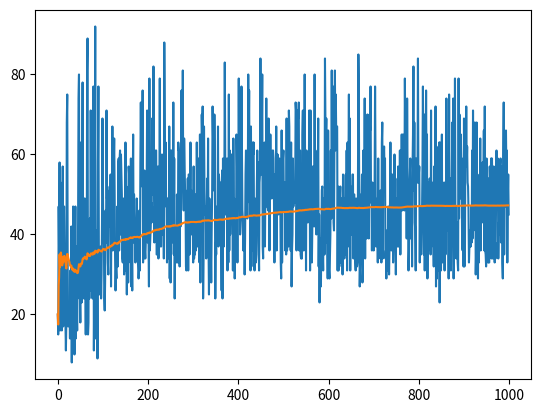

This chart was generated by the following Python code:
import matplotlib.pyplot as plt 
import numpy as np

# res = [40, 34, 39, 27, 13, 9, 14, 34, 75, 47, 36, 60, 20, 28, 39, 32, 62, 27, 44, 30, 31, 106, 24, 27, 53, 27, 102, 40, 37, 40, 31, 94, 52, 21, 34, 10, 79, 38, 40, 40, 84, 11, 49, 46, 41, 16, 43, 15, 43, 92, 78, 27, 79, 30, 30, 14, 30, 32, 25, 87, 26, 66, 84, 30, 84, 51, 34, 73, 71, 68, 15, 74, 76, 49, 19, 46, 90, 96, 48, 27, 25, 59, 57, 46, 84, 35, 72, 78, 91, 16, 79, 45, 62, 71, 72, 87, 88, 70, 19, 105, 14, 79, 62, 95, 67, 84, 59, 78, 96, 79, 26, 78, 89, 60, 60, 110, 119, 95, 81, 80, 86, 58, 89, 71, 41, 103, 58, 56, 84, 48, 90, 64, 89, 58, 78, 35, 73, 93, 75, 86, 21, 34, 73, 41, 95, 80, 85, 79, 89, 76, 107, 91, 92, 85, 66, 127, 61, 77, 88, 75, 90, 88, 77, 83, 30, 118, 77, 14, 77, 80, 97, 79, 94, 73, 56, 75, 29, 31, 49, 76, 89, 76, 87, 98, 98, 92, 107, 94, 90, 75, 85, 76, 73, 103, 86, 97, 96, 79, 82, 83, 80, 110, 99, 99, 72, 77, 72, 73, 82, 123, 83, 109, 94, 85, 78, 93, 72, 29, 81, 86, 91, 87, 87, 73, 89, 105, 32, 90, 73, 74, 91, 89, 81, 83, 98, 83, 106, 77, 93, 104, 80, 46, 79, 91, 77, 110, 86, 88, 97, 89, 80, 106, 44, 93, 86, 108, 79, 84, 93, 72, 75, 70, 96, 82, 87, 73, 96, 77, 95, 96, 69, 76, 84, 75, 76, 74, 77, 76, 73, 101, 97, 115, 113, 81, 83, 76, 83, 104, 86, 80, 85, 85, 114, 79, 99, 85, 90, 79, 89, 74, 76, 94, 97, 75, 74, 95, 89, 93, 90, 101, 74, 99, 101, 75, 81, 73, 78, 14, 97, 86, 86, 97, 76, 79, 79, 102, 78, 96, 88, 87, 77, 77, 84, 77, 87, 93, 94, 85, 102, 92, 94, 80, 82, 120, 87, 71, 50, 90, 100, 105, 112, 87, 103, 85, 84, 96, 76, 112, 87, 105, 87, 78, 73, 98, 77, 82, 71, 79, 93, 98, 78, 100, 83, 109, 91, 96, 75, 91, 86, 92, 78, 84, 89, 80, 75, 78, 14, 93, 88, 78, 77, 76, 76, 78, 93, 79, 97, 88, 79, 83, 88, 114, 81, 95, 85, 83, 77, 86, 95, 82, 82, 73, 105, 85, 88, 61, 77, 93, 94, 75, 84, 93, 75, 88, 97, 89, 85, 83, 77, 89, 85, 93, 96, 85, 14, 77, 98, 85, 87, 77, 89, 90, 110, 79, 118, 109, 75, 82, 74, 84, 65, 89, 88, 76, 83, 96, 49, 92, 86, 122, 76, 84, 87, 79, 80, 100, 48, 113, 95, 78, 69, 91, 72, 85, 79, 92, 75, 98, 90, 80, 74, 99, 102, 78, 73, 73, 69, 101, 96, 99, 103, 94, 104, 77, 74, 93, 100, 102, 67, 84, 83, 88, 97, 88, 84, 88, 74, 68, 82, 84, 87, 71, 80, 111, 77, 87, 97, 90, 84, 80, 83, 81, 80, 80, 93, 84, 17, 49, 18, 77, 90, 83, 89, 79, 109, 70, 95, 99, 85, 102, 75, 81, 67, 84, 88, 80, 75, 104, 78, 72, 82, 77, 80, 83, 100, 73, 78, 78, 83, 78, 89, 72, 86, 83, 87, 105, 81, 87, 87, 78, 74, 120, 81, 76, 83, 91, 117, 78, 79, 85, 77, 91, 83, 81, 96, 77, 79, 77, 71, 77, 84, 80, 91, 80, 98, 93, 85, 81, 79, 88, 80, 84, 104, 77, 64, 71, 93, 83, 81, 96, 86, 94, 79, 69, 75, 99, 79, 77, 77, 79, 124, 83, 90, 99, 84, 92, 110, 86, 69, 90, 93, 97, 100, 101, 87, 93, 82, 71, 79, 92, 89, 106, 84, 79, 75, 73, 87, 72, 91, 78, 104, 73, 88, 97, 80, 81, 82, 84, 95, 86, 98, 89, 75, 90, 92, 73, 79, 50, 110, 89, 80, 90, 80, 82, 75, 102, 112, 82, 79, 108, 77, 76, 72, 80, 79, 88, 102, 90, 74, 89, 84, 81, 84, 94, 82, 74, 96, 97, 96, 81, 78, 72, 86, 99, 88, 81, 92, 81, 69, 93, 98, 75, 70, 94, 76, 82, 74, 87, 104, 82, 80, 81, 77, 102, 88, 89, 96, 100, 70, 79, 125, 87, 54, 89, 79, 81, 90, 116, 76, 76, 106, 83, 86, 99, 74, 84, 89, 82, 88, 90, 88, 93, 94, 83, 89, 87, 97, 83, 81, 73, 83, 88, 92, 81, 96, 86, 87, 78, 89, 78, 92, 32, 81, 14, 79, 79, 74, 83, 87, 96, 92, 83, 111, 83, 117, 79, 74, 84, 87, 83, 93, 72, 70, 76, 76, 86, 86, 87, 76, 77, 89, 109, 89, 86, 73, 85, 102, 78, 89, 82, 78, 80, 80, 83, 97, 80, 88, 77, 99, 85, 79, 85, 97, 72, 82, 89, 88, 87, 76, 87, 78, 81, 88, 85, 119, 78, 83, 81, 85, 71, 89, 80, 94, 80, 74, 125, 81, 80, 115, 83, 78, 85, 99, 75, 100, 85, 82, 106, 96, 88, 83, 90, 70, 80, 79, 90, 100, 94, 82, 79, 77, 97, 80, 79, 73, 75, 92, 87, 84, 77, 83, 103, 87, 82, 70, 95, 74, 77, 112, 79, 96, 77, 85, 73, 102, 95, 92, 105, 91, 80, 78, 81, 109, 86, 102, 83, 77, 83, 96, 82, 81, 85, 93, 93, 86, 93, 79, 80, 91, 84, 84, 76, 106, 82, 108, 91, 91, 88, 97, 83, 113, 105, 71, 17, 44, 21, 50, 48, 87, 100, 85, 94, 92, 93, 104, 78, 92, 81, 85, 75, 76, 61, 84, 98, 77, 88, 86, 83, 81, 103, 94, 77, 98, 70, 88, 85, 78, 80, 90, 73, 77, 84, 68, 83, 87, 88, 82, 79, 79, 89, 112, 83, 76, 75, 76, 118, 84, 93, 76, 71, 77, 88, 89, 85, 83, 87, 84, 78, 93, 103]
res = [20, 15, 47, 35, 58, 16, 53, 40, 27, 16, 28, 57, 17, 43, 47, 35, 29, 18, 11, 18, 68, 75, 32, 17, 23, 23, 23, 14, 31, 21, 42, 8, 35, 13, 47, 14, 39, 10, 35, 47, 14, 37, 21, 16, 31, 43, 74, 80, 24, 27, 18, 63, 42, 23, 55, 78, 44, 43, 24, 49, 49, 28, 15, 33, 17, 81, 89, 15, 18, 41, 24, 44, 26, 71, 43, 29, 27, 24, 39, 77, 11, 30, 44, 92, 14, 41, 35, 37, 9, 58, 77, 37, 25, 31, 27, 37, 24, 30, 43, 69, 53, 38, 44, 24, 21, 29, 46, 38, 71, 49, 51, 33, 30, 47, 43, 52, 42, 55, 27, 53, 39, 67, 36, 45, 57, 64, 51, 34, 26, 31, 29, 34, 47, 32, 58, 59, 36, 59, 61, 40, 60, 55, 50, 34, 33, 47, 49, 30, 41, 35, 63, 31, 52, 25, 50, 48, 28, 57, 55, 51, 50, 33, 59, 27, 37, 26, 49, 65, 38, 50, 41, 41, 33, 36, 43, 49, 44, 35, 32, 29, 31, 46, 31, 58, 73, 57, 69, 52, 76, 33, 50, 34, 56, 36, 34, 38, 45, 53, 71, 38, 57, 42, 27, 79, 36, 39, 42, 48, 43, 69, 53, 50, 82, 54, 38, 47, 39, 61, 61, 35, 35, 47, 57, 34, 36, 46, 79, 46, 37, 37, 53, 60, 40, 54, 59, 34, 88, 66, 48, 63, 47, 49, 33, 49, 34, 38, 37, 67, 29, 51, 28, 61, 61, 50, 46, 38, 73, 35, 59, 24, 41, 41, 42, 33, 50, 46, 33, 63, 61, 61, 32, 60, 42, 59, 76, 54, 52, 81, 51, 46, 64, 57, 51, 51, 32, 31, 48, 37, 54, 31, 55, 55, 35, 49, 63, 44, 51, 40, 45, 43, 33, 57, 34, 37, 35, 50, 36, 38, 63, 47, 37, 49, 59, 40, 33, 65, 28, 54, 52, 70, 64, 72, 24, 35, 67, 52, 45, 47, 47, 34, 42, 54, 37, 64, 38, 25, 49, 32, 31, 36, 28, 41, 50, 72, 64, 57, 51, 70, 59, 24, 38, 35, 42, 47, 46, 67, 37, 55, 53, 48, 38, 53, 39, 26, 56, 24, 59, 57, 37, 51, 83, 60, 45, 49, 49, 59, 31, 49, 33, 75, 36, 61, 40, 47, 43, 60, 47, 49, 31, 64, 46, 49, 29, 36, 47, 39, 65, 57, 33, 57, 55, 79, 57, 57, 40, 43, 45, 77, 63, 46, 44, 36, 40, 44, 30, 39, 55, 61, 47, 51, 44, 51, 80, 63, 76, 48, 53, 31, 67, 32, 58, 36, 63, 60, 63, 35, 31, 49, 47, 33, 35, 51, 61, 45, 58, 38, 31, 53, 55, 84, 55, 55, 63, 80, 37, 34, 59, 52, 63, 37, 52, 49, 74, 47, 50, 47, 46, 69, 63, 36, 48, 65, 50, 53, 49, 59, 61, 61, 59, 49, 33, 55, 52, 39, 67, 36, 53, 60, 59, 45, 53, 59, 50, 49, 33, 29, 66, 33, 50, 59, 61, 46, 51, 53, 36, 48, 35, 69, 36, 51, 60, 37, 71, 67, 43, 50, 36, 63, 27, 36, 40, 59, 47, 50, 49, 48, 51, 73, 71, 36, 55, 53, 71, 69, 73, 36, 61, 61, 35, 34, 57, 34, 65, 71, 38, 36, 52, 80, 56, 59, 31, 61, 53, 57, 43, 59, 45, 71, 61, 31, 71, 51, 49, 33, 42, 57, 52, 49, 42, 80, 53, 61, 46, 40, 54, 43, 51, 69, 32, 45, 23, 39, 35, 27, 38, 51, 52, 36, 31, 49, 47, 35, 84, 68, 63, 69, 38, 44, 29, 66, 52, 31, 29, 35, 40, 61, 44, 81, 47, 57, 77, 43, 41, 66, 81, 61, 75, 64, 67, 67, 31, 52, 31, 47, 50, 49, 52, 33, 49, 32, 37, 30, 55, 37, 46, 34, 49, 42, 55, 35, 61, 31, 63, 37, 56, 75, 49, 69, 31, 52, 40, 40, 48, 55, 55, 34, 50, 50, 40, 34, 31, 49, 47, 32, 33, 49, 85, 75, 46, 27, 33, 47, 50, 47, 55, 28, 31, 61, 53, 45, 74, 34, 63, 56, 39, 50, 70, 53, 52, 39, 57, 70, 66, 77, 48, 49, 36, 53, 43, 43, 36, 49, 53, 77, 58, 37, 38, 38, 49, 33, 59, 34, 47, 49, 49, 51, 36, 33, 63, 68, 34, 57, 59, 62, 55, 59, 34, 36, 29, 41, 40, 31, 47, 35, 30, 37, 47, 63, 37, 36, 41, 55, 51, 33, 37, 50, 60, 45, 54, 30, 49, 47, 38, 37, 57, 37, 47, 40, 61, 35, 61, 48, 65, 46, 59, 65, 59, 57, 46, 79, 63, 72, 61, 39, 74, 55, 49, 31, 36, 49, 55, 59, 39, 41, 49, 32, 57, 65, 82, 51, 68, 43, 41, 31, 59, 57, 53, 53, 84, 53, 55, 57, 33, 47, 36, 35, 42, 45, 57, 77, 56, 35, 70, 31, 51, 49, 76, 53, 65, 29, 49, 36, 53, 44, 54, 50, 35, 71, 37, 53, 47, 51, 40, 32, 57, 53, 40, 72, 27, 62, 29, 42, 52, 31, 57, 63, 23, 63, 53, 31, 43, 65, 33, 51, 36, 36, 53, 31, 46, 35, 39, 74, 45, 41, 47, 51, 29, 75, 45, 37, 54, 31, 38, 53, 68, 38, 74, 29, 42, 45, 79, 45, 47, 34, 43, 39, 33, 31, 79, 44, 70, 55, 49, 65, 57, 49, 37, 36, 59, 32, 69, 32, 33, 63, 57, 72, 57, 62, 53, 52, 46, 33, 37, 37, 41, 37, 47, 38, 61, 39, 71, 41, 55, 47, 68, 64, 30, 36, 68, 32, 55, 29, 48, 33, 46, 45, 64, 36, 51, 45, 55, 58, 43, 53, 66, 36, 72, 36, 35, 32, 59, 35, 40, 33, 54, 33, 33, 57, 52, 49, 59, 34, 59, 51, 34, 49, 57, 53, 33, 38, 34, 49, 61, 48, 52, 59, 34, 43, 40, 55, 57, 59, 38, 47, 57, 33, 29, 60, 73, 35, 49, 47, 51, 66, 55, 61, 33, 49, 55, 45]

smoth_res = [np.average(res[:i]) for i in np.arange(1, len(res), 1)]
x = [i for i in range(len(res))]

plt.plot(x, res)
plt.plot([j for j in range(len(smoth_res))], smoth_res)
plt.show()